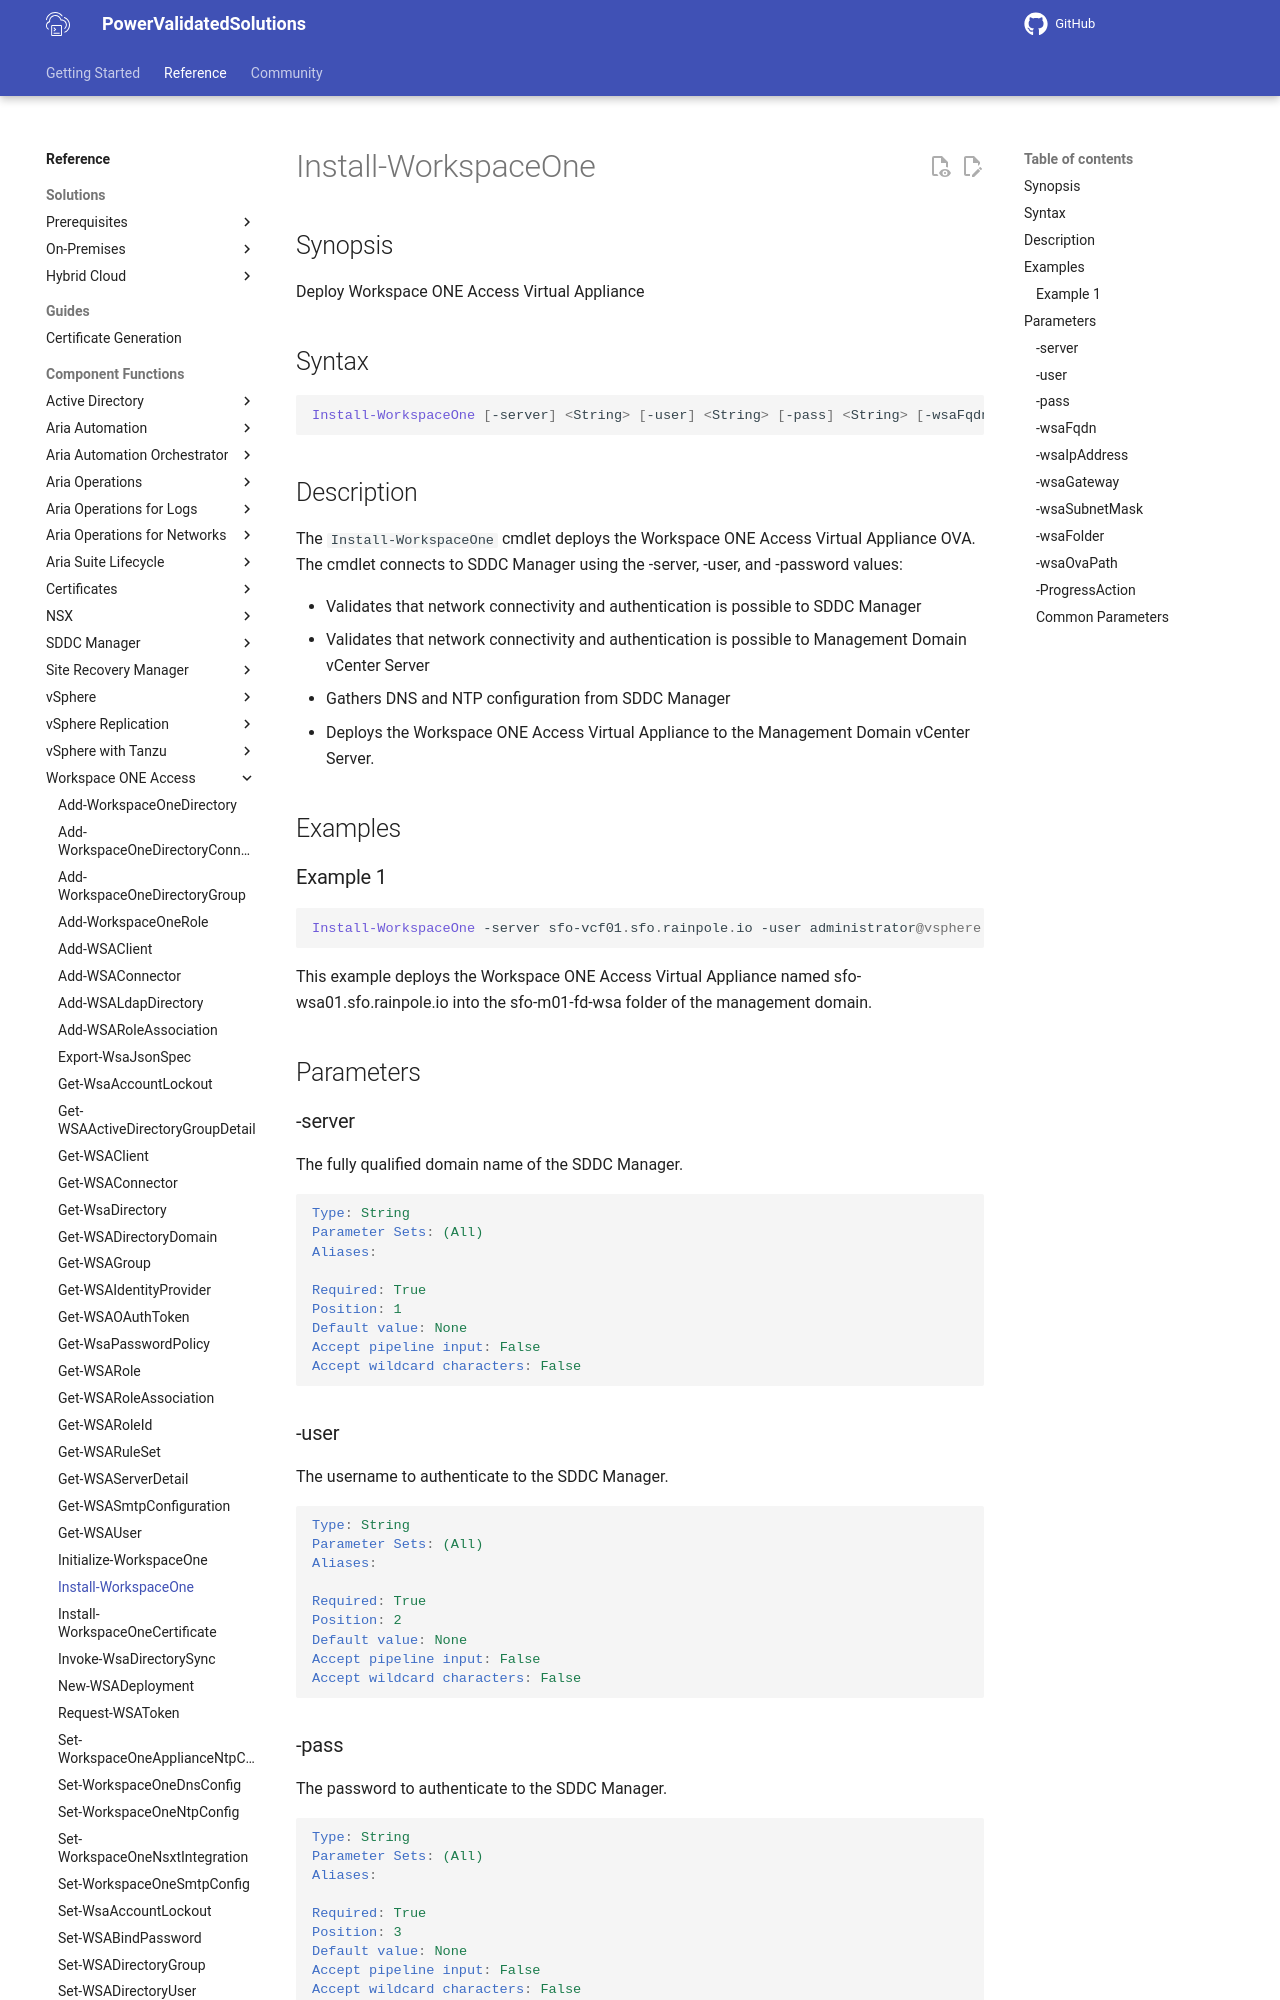

repository: vmware/power-validated-solutions-for-cloud-foundation · page: documentation/functions/workspace-one-access/Install-WorkspaceOne/index.html · generator: mkdocs

# Install-WorkspaceOne

## Synopsis

Deploy Workspace ONE Access Virtual Appliance

## Syntax

```powershell
Install-WorkspaceOne [-server] <String> [-user] <String> [-pass] <String> [-wsaFqdn] <String> [-wsaIpAddress] <String> [-wsaGateway] <String> [-wsaSubnetMask] <String> [-wsaFolder] <String> [[-wsaOvaPath] <String>] [-ProgressAction <ActionPreference>] [<CommonParameters>]
```

## Description

The `Install-WorkspaceOne` cmdlet deploys the Workspace ONE Access Virtual Appliance OVA.
The cmdlet connects to SDDC Manager using the -server, -user, and -password values:

- Validates that network connectivity and authentication is possible to SDDC Manager
- Validates that network connectivity and authentication is possible to Management Domain vCenter Server
- Gathers DNS and NTP configuration from SDDC Manager
- Deploys the Workspace ONE Access Virtual Appliance to the Management Domain vCenter Server.

## Examples

### Example 1

```powershell
Install-WorkspaceOne -server sfo-vcf01.sfo.rainpole.io -user administrator@vsphere.local -pass VMw@re1! -wsaFqdn sfo-wsa01.sfo.rainpole.io -wsaIpAddress 192.168.31.60 -wsaGateway 192.168.31.1 -wsaSubnetMask 255.255.255.0 -wsaOvaPath F:\identity-manager.ova -wsaFolder sfo-m01-fd-wsa
```

This example deploys the Workspace ONE Access Virtual Appliance named sfo-wsa01.sfo.rainpole.io into the sfo-m01-fd-wsa folder of the management domain.

## Parameters

### -server

The fully qualified domain name of the SDDC Manager.

```yaml
Type: String
Parameter Sets: (All)
Aliases:

Required: True
Position: 1
Default value: None
Accept pipeline input: False
Accept wildcard characters: False
```
